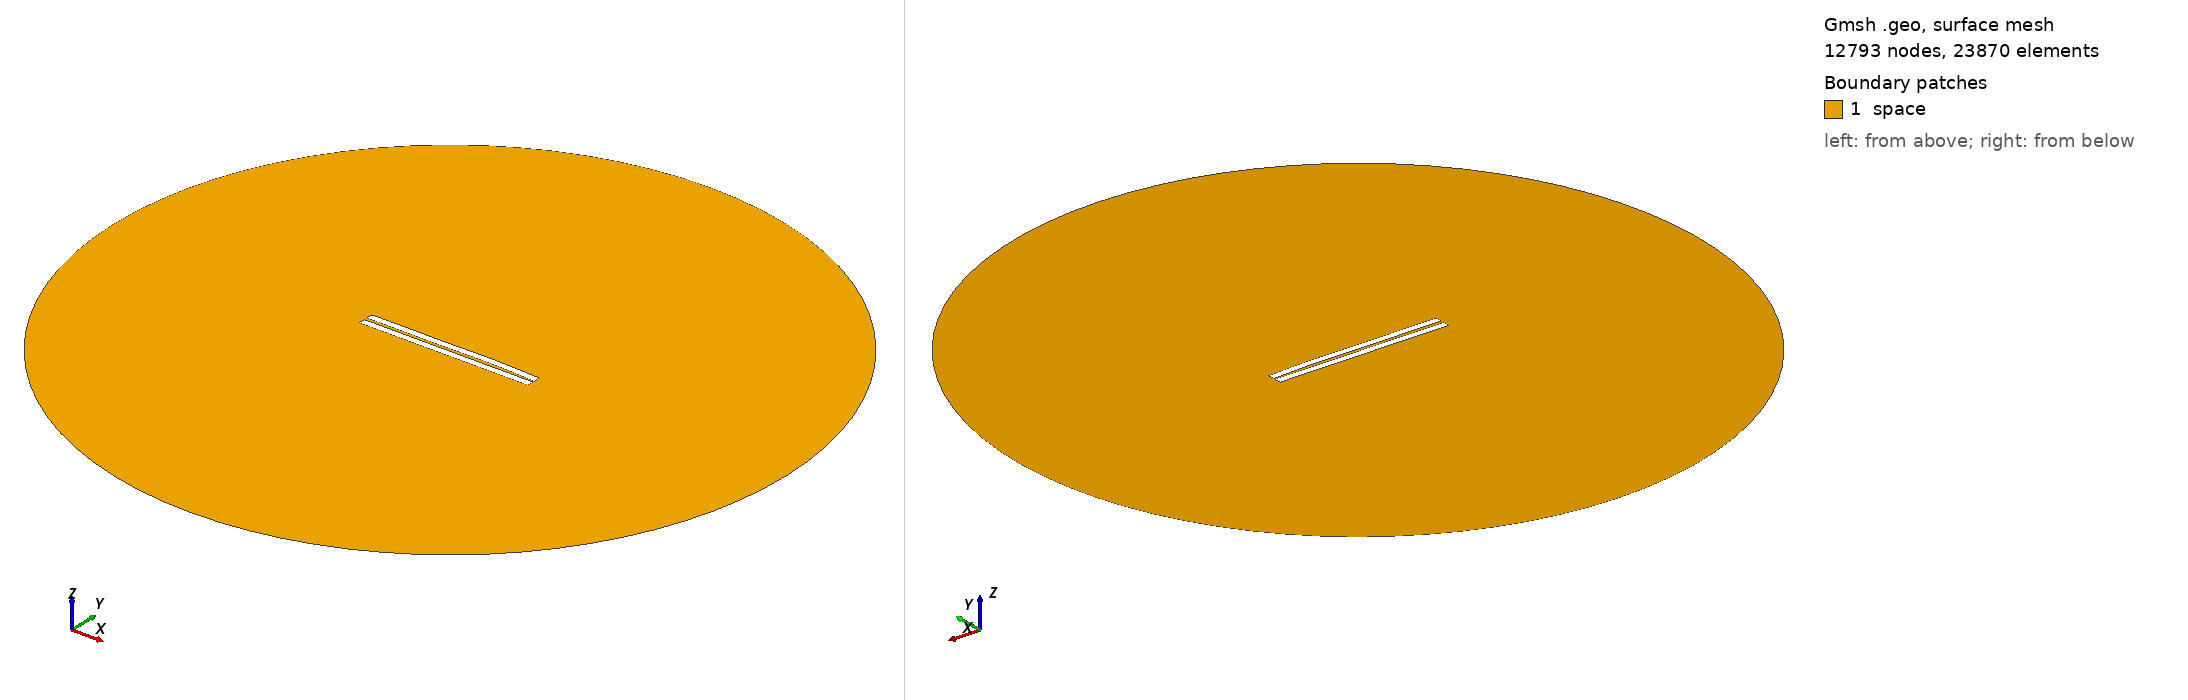

Gmsh geometry script, surface-meshed: 12793 nodes, 23870 surface elements. Boundary patches (legend numbers): 1 space. Left view from above one corner, right view from below the opposite corner. Legend entries are the model's physical surfaces. The drawing asked Gmsh for element sizes between 1% and 20% of the model's largest extent; the script's own settings can give other sizes.

=== 729.geo (drawn) ===
//---------------------------------------
// Geometry kernel
//---------------------------------------

SetFactory("OpenCASCADE");



//---------------------------------------
// Parameters of the geometry
//---------------------------------------

// Overetch of the upper plate
overetch = 0.0;

// Distance between the plates
distance = 1.75;

// Discretization over the x axis (for the deformation)
nx = 50; 

// Length of the plate
L = 100 - overetch; 

// Number of modes
n = 4; 

// 1st mode coefficient
coeff(1) = -0.15;
beta(1) = 0.596864 * 3.1415926535 / L;

// 2nd mode coefficient
coeff(2) = 0.15;
beta(2) = 1.49418 * 3.1415926535 / L;

// 3rd mode coefficient
coeff(3) = -0.15;
beta(3) = 2.50025 * 3.1415926535 / L;

// 4th mode coefficient
coeff(4) = 0.07499999999999998;
beta(4) = 3.49999 * 3.1415926535 / L;



//---------------------------------------
// Upper plate (deformed rectangle)
//---------------------------------------

// Coordiantes of the upper plate
xmin = -50;
xmax = 50 - overetch;

// Height of the upper plate
yheight = 4 - 2 * overetch;

// Indexes of the points
UpperID[] = {};
LowerID[] = {};
LeftID[] = {};
RightID[] = {};

// Point index
p = 1;

// Horizontal edges
For i In {1:nx}
    x = xmin + (i-1)*(xmax - xmin)/(nx-1);

    y_bottom = distance / 2 + overetch;
    For j In {1:n}
        C = (Cosh(beta(j)*L) + Cos(beta(j)*L)) / (Sinh(beta(j)*L) + Sin(beta(j)*L));
        y_bottom  = y_bottom + coeff(j) * (Cosh(beta(j)*(x+50)) - Cos(beta(j)*(x+50)) - C * (Sinh(beta(j)*(x+50)) - Sin(beta(j)*(x+50))));
    EndFor

    y_top = y_bottom + yheight;

    Point(p) = {x, y_top, 0, 1.0};
    UpperID[i] = p;
    p = p + 1;

    Point(p) = {x, y_bottom, 0, 1.0};
    LowerID[i] = p;
    p = p + 1;
EndFor

// Create point lists
UpperPts[] = {}; LowerPts[] = {};
For i In {1:nx}
  UpperPts[] += {UpperID[i]};
  LowerPts[] += {LowerID[i]};
EndFor

// Build splines
Spline(1) = {UpperPts[]};
Spline(2) = {LowerPts[]};
Line(3) = {LowerPts[nx-1], UpperPts[nx-1]};
Line(4) = {LowerPts[0], UpperPts[0]};

// Build the plane surface
Curve Loop(1) = {2, 3, -1, -4};
Plane Surface(1) = {1};



//---------------------------------------
// Lower plate (rectangle)
//---------------------------------------

// Vertices
Point(1001) = {-50, -1, 0, 1.0};
Point(1002) = { 50, -1, 0, 1.0};
Point(1003) = { 50,  -5, 0, 1.0};
Point(1004) = {-50,  -5, 0, 1.0};

// Edges
Line(5) = {1001, 1002};
Line(6) = {1002, 1003};
Line(7) = {1003, 1004};
Line(8) = {1004, 1001};

// Plane surface
Line Loop(2) = {5, 6, 7, 8};
Plane Surface(2) = {2}; 



//---------------------------------------
// Outer (fictious) boundary
//---------------------------------------

// Points
Point(1005) = {0, 0, 0};       // Center
Point(1006) = {200, 0, 0};     // Start point
Point(1007) = {0, 200, 0};     // 90 degrees
Point(1008) = {-200, 0, 0};    // 180 degrees
Point(1009) = {0, -200, 0};    // 270 degrees

// Circle arcs (each needs start, center, end)
Circle(9) = {1006, 1005, 1007};
Circle(10) = {1007, 1005, 1008};
Circle(11) = {1008, 1005, 1009};
Circle(12) = {1009, 1005, 1006};

// Plane surface for the entire domain
Curve Loop(3) = {9, 10, 11, 12};
Surface(3) = {3};

// Subtract the plates from the whole domain to obtain the actual domain where we want to solve the equations
BooleanDifference{ Surface{3}; Delete; }{ Surface{1}; Surface{2}; Delete; }




//---------------------------------------
// Transfinite Lines/Curves
//---------------------------------------

// Set the number of points on the boundaries
r = 7;

// Plates
Transfinite Curve {1, 2} = 50*r Using Progression 1;
Transfinite Curve {3, 4} = 2*r Using Progression 1;
Transfinite Line {5, 7} = 50*r Using Progression 1;
Transfinite Line {6, 8} = 2*r Using Progression 1;

// Outer boundary
Transfinite Line {9, 10, 11, 12} = 20 Using Progression 1;



//---------------------------------------
// Physical groups
//---------------------------------------                

// Physical curves (boundaries)
Physical Line("force_segment", 10) = {2};
Physical Line("upper_plate", 11) = {1, 3, 4};
Physical Line("lower_plate", 12) = {5, 6, 7, 8};
Physical Line("boundary", 20) = {9, 10, 11, 12};

// Physical Surfaces
Physical Surface("space", 30) = {3};



//---------------------------------------
// 6. Generate the Mesh
//---------------------------------------

// 2D mesh generation
Mesh 2;
